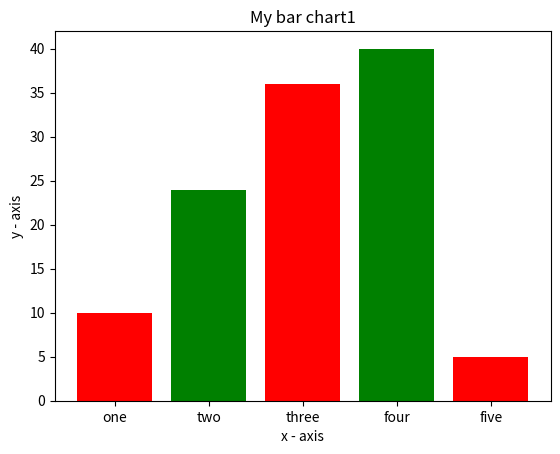

Here is the Python script that generated this plot:
import matplotlib.pyplot as plt

# x-coordinates of sides of bars
left = [1,2,3,4,5]

# heights of bars
height = [10, 24, 36, 40, 5]

# labels for bars
tick_label = ['one', 'two', 'three', 'four', 'five']

# plotting a bar chart
plt.bar(left,height, tick_label = tick_label,
		width = 0.8,color = ['red','green'])

# naming the x-axis
plt.xlabel('x - axis')
# plot title y-axis
plt.ylabel('y - axis')
# plot title
plt.title('My bar chart1')

# function to show the plot
plt.show()